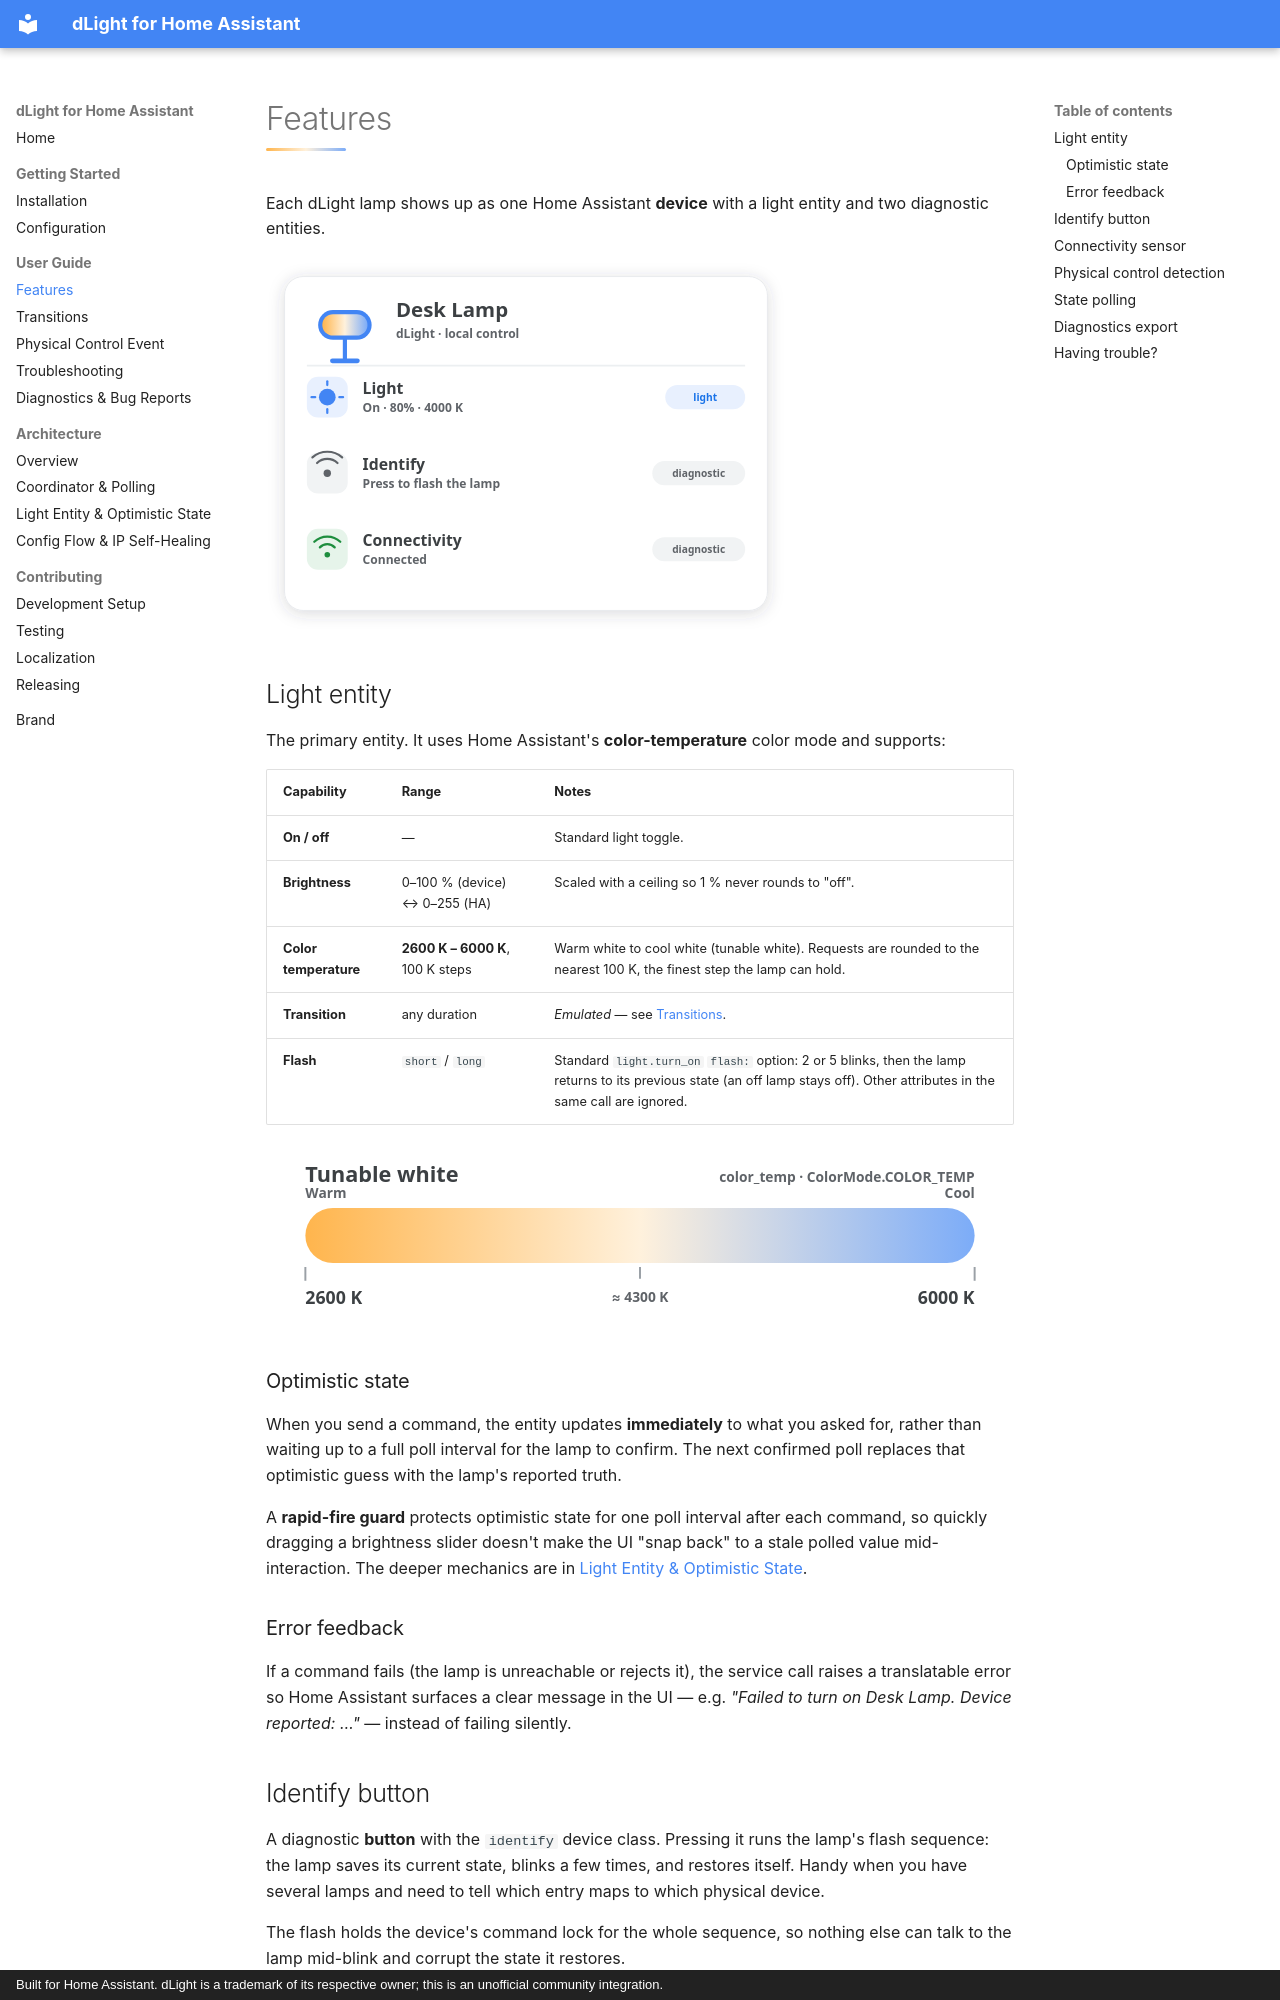

repository: Irishsmurf/dlight-hass · page: user-guide/features/index.html · generator: mkdocs · copyright: Built for Home Assistant. dLight is a trademark of its respective owner; this is an unofficial community integration.

# Features

Each dLight lamp shows up as one Home Assistant **device** with a light entity and two diagnostic entities.

![A dLight device in Home Assistant: the Light entity plus Identify and Connectivity diagnostics](../assets/entities.svg){ width=520 loading=lazy }

## Light entity

The primary entity. It uses Home Assistant's **color-temperature** color mode and supports:

| Capability | Range | Notes |
|---|---|---|
| **On / off** | — | Standard light toggle. |
| **Brightness** | 0–100 % (device) ↔ 0–255 (HA) | Scaled with a ceiling so 1 % never rounds to "off". |
| **Color temperature** | **2600 K – 6000 K**, 100 K steps | Warm white to cool white (tunable white). Requests are rounded to the nearest 100 K, the finest step the lamp can hold. |
| **Transition** | any duration | *Emulated* — see [Transitions](transitions.md). |
| **Flash** | `short` / `long` | Standard `light.turn_on` `flash:` option: 2 or 5 blinks, then the lamp returns to its previous state (an off lamp stays off). Other attributes in the same call are ignored. |

![dLight tunable-white range: 2600 K warm to 6000 K cool](../assets/color-temperature.svg){ loading=lazy }

### Optimistic state

When you send a command, the entity updates **immediately** to what you asked for, rather than waiting up to a full poll interval for the lamp to confirm. The next confirmed poll replaces that optimistic guess with the lamp's reported truth.

A **rapid-fire guard** protects optimistic state for one poll interval after each command, so quickly dragging a brightness slider doesn't make the UI "snap back" to a stale polled value mid-interaction. The deeper mechanics are in [Light Entity & Optimistic State](../architecture/light-entity.md).

### Error feedback

If a command fails (the lamp is unreachable or rejects it), the service call raises a translatable error so Home Assistant surfaces a clear message in the UI — e.g. *"Failed to turn on Desk Lamp. Device reported: …"* — instead of failing silently.

## Identify button

A diagnostic **button** with the `identify` device class. Pressing it runs the lamp's flash sequence: the lamp saves its current state, blinks a few times, and restores itself. Handy when you have several lamps and need to tell which entry maps to which physical device.

The flash holds the device's command lock for the whole sequence, so nothing else can talk to the lamp mid-blink and corrupt the state it restores.
